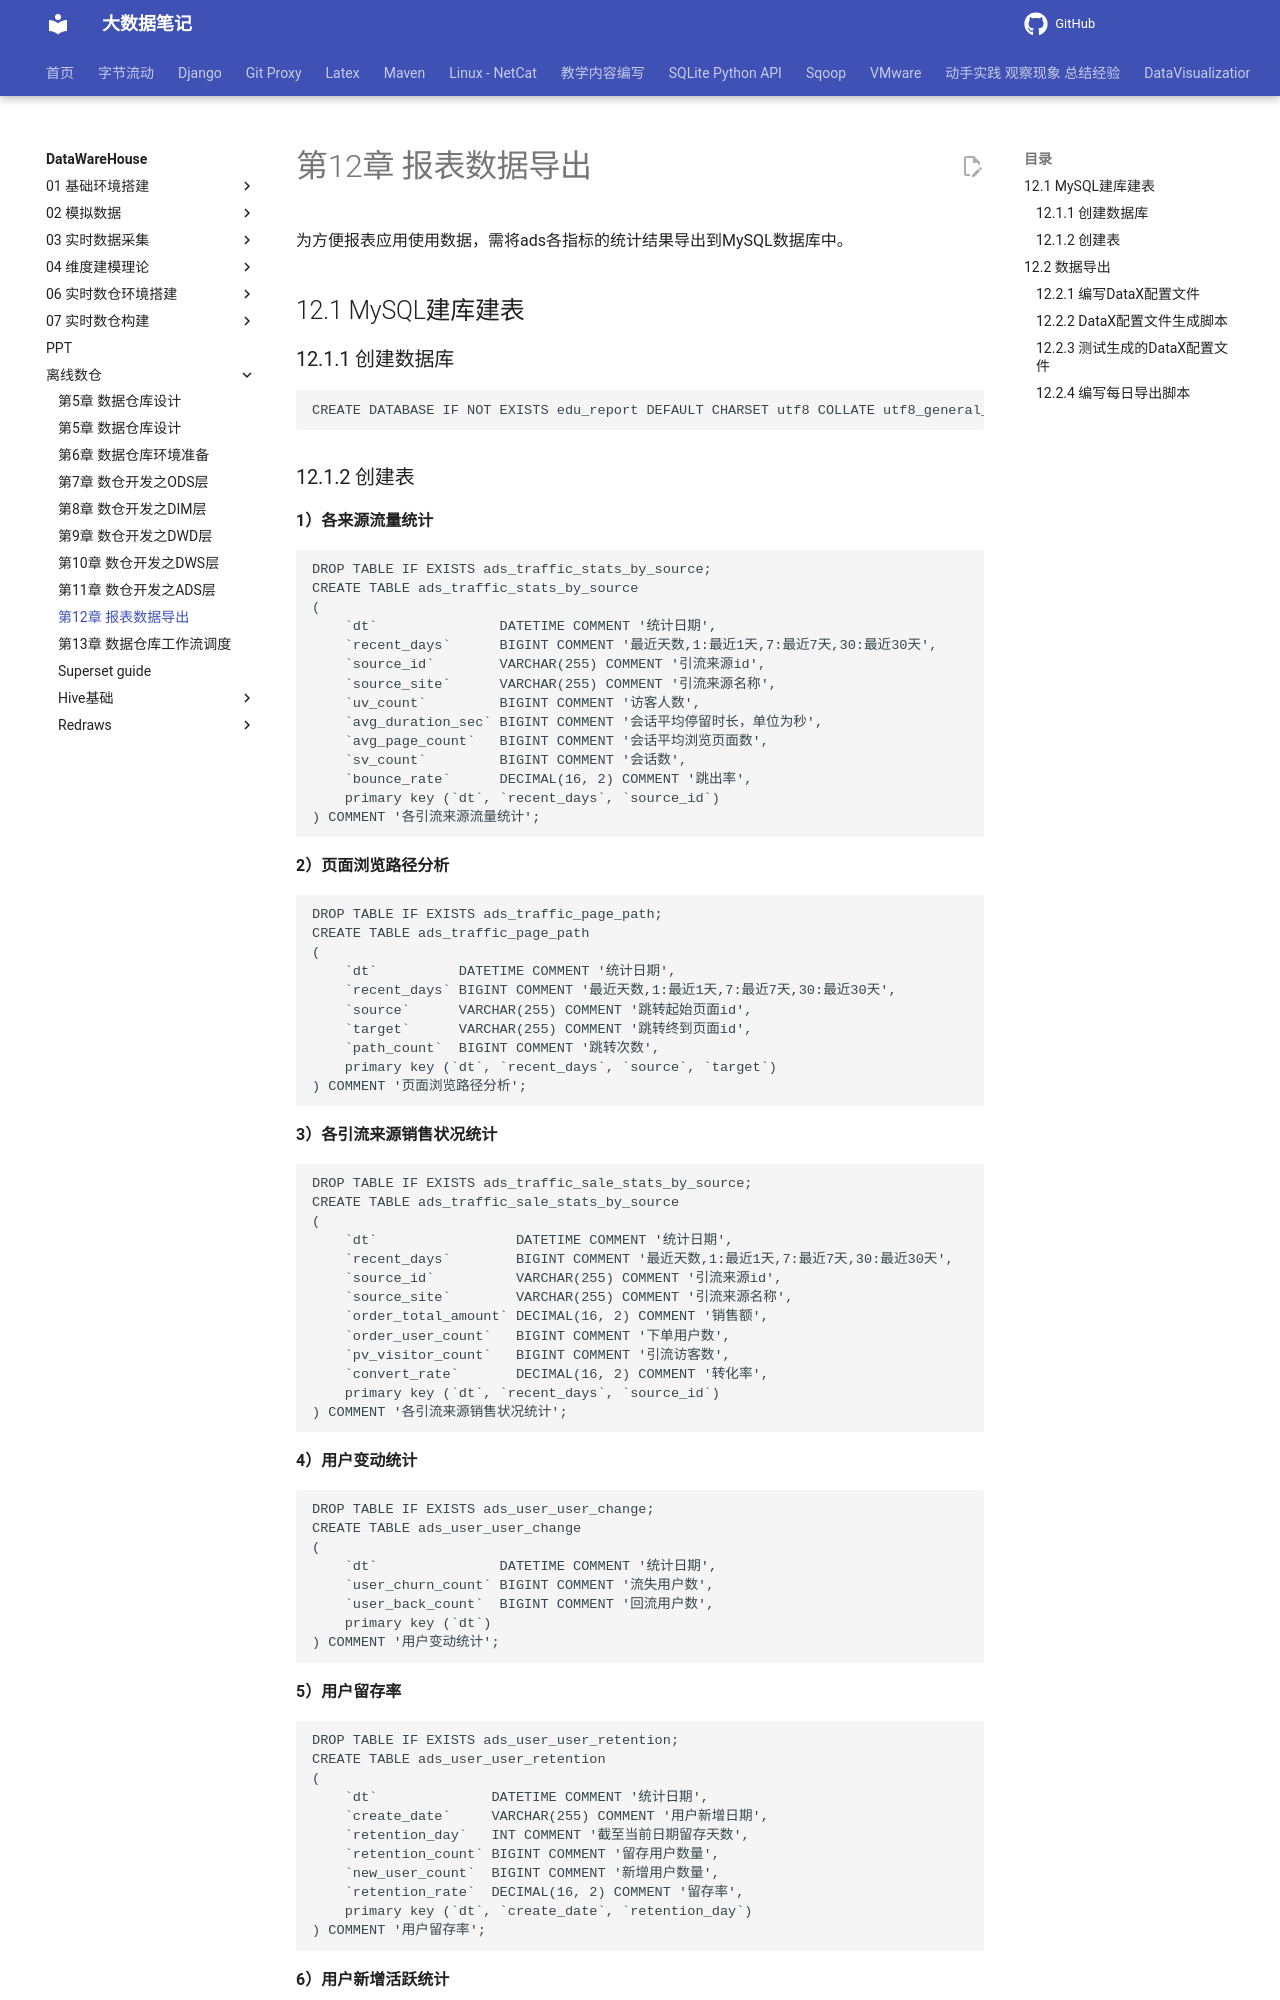

repository: QingYuanQu/studybigdata · page: DataWareHouse/离线数仓/ch12_报表数据导出/index.html · generator: mkdocs

# 第12章 报表数据导出

为方便报表应用使用数据，需将ads各指标的统计结果导出到MySQL数据库中。

## 12.1 MySQL建库建表

### 12.1.1 创建数据库

``` text
CREATE DATABASE IF NOT EXISTS edu_report DEFAULT CHARSET utf8 COLLATE utf8_general_ci;
```

### 12.1.2 创建表

**1）各来源流量统计**

``` text
DROP TABLE IF EXISTS ads_traffic_stats_by_source;
CREATE TABLE ads_traffic_stats_by_source
(
    `dt`               DATETIME COMMENT '统计日期',
    `recent_days`      BIGINT COMMENT '最近天数,1:最近1天,7:最近7天,30:最近30天',
    `source_id`        VARCHAR(255) COMMENT '引流来源id',
    `source_site`      VARCHAR(255) COMMENT '引流来源名称',
    `uv_count`         BIGINT COMMENT '访客人数',
    `avg_duration_sec` BIGINT COMMENT '会话平均停留时长，单位为秒',
    `avg_page_count`   BIGINT COMMENT '会话平均浏览页面数',
    `sv_count`         BIGINT COMMENT '会话数',
    `bounce_rate`      DECIMAL(16, 2) COMMENT '跳出率',
    primary key (`dt`, `recent_days`, `source_id`)
) COMMENT '各引流来源流量统计';
```

**2）页面浏览路径分析**

``` text
DROP TABLE IF EXISTS ads_traffic_page_path;
CREATE TABLE ads_traffic_page_path
(
    `dt`          DATETIME COMMENT '统计日期',
    `recent_days` BIGINT COMMENT '最近天数,1:最近1天,7:最近7天,30:最近30天',
    `source`      VARCHAR(255) COMMENT '跳转起始页面id',
    `target`      VARCHAR(255) COMMENT '跳转终到页面id',
    `path_count`  BIGINT COMMENT '跳转次数',
    primary key (`dt`, `recent_days`, `source`, `target`)
) COMMENT '页面浏览路径分析';
```

**3）各引流来源销售状况统计**

``` text
DROP TABLE IF EXISTS ads_traffic_sale_stats_by_source;
CREATE TABLE ads_traffic_sale_stats_by_source
(
    `dt`                 DATETIME COMMENT '统计日期',
    `recent_days`        BIGINT COMMENT '最近天数,1:最近1天,7:最近7天,30:最近30天',
    `source_id`          VARCHAR(255) COMMENT '引流来源id',
    `source_site`        VARCHAR(255) COMMENT '引流来源名称',
    `order_total_amount` DECIMAL(16, 2) COMMENT '销售额',
    `order_user_count`   BIGINT COMMENT '下单用户数',
    `pv_visitor_count`   BIGINT COMMENT '引流访客数',
    `convert_rate`       DECIMAL(16, 2) COMMENT '转化率',
    primary key (`dt`, `recent_days`, `source_id`)
) COMMENT '各引流来源销售状况统计';
```

**4）用户变动统计**

``` text
DROP TABLE IF EXISTS ads_user_user_change;
CREATE TABLE ads_user_user_change
(
    `dt`               DATETIME COMMENT '统计日期',
    `user_churn_count` BIGINT COMMENT '流失用户数',
    `user_back_count`  BIGINT COMMENT '回流用户数',
    primary key (`dt`)
) COMMENT '用户变动统计';
```

**5）用户留存率**

``` text
DROP TABLE IF EXISTS ads_user_user_retention;
CREATE TABLE ads_user_user_retention
(
    `dt`              DATETIME COMMENT '统计日期',
    `create_date`     VARCHAR(255) COMMENT '用户新增日期',
    `retention_day`   INT COMMENT '截至当前日期留存天数',
    `retention_count` BIGINT COMMENT '留存用户数量',
    `new_user_count`  BIGINT COMMENT '新增用户数量',
    `retention_rate`  DECIMAL(16, 2) COMMENT '留存率',
    primary key (`dt`, `create_date`, `retention_day`)
) COMMENT '用户留存率';
```

**6）用户新增活跃统计**

``` text
DROP TABLE IF EXISTS ads_user_user_stats;
CREATE TABLE ads_user_user_stats
(
    `dt`                DATETIME COMMENT '统计日期',
    `recent_days`       BIGINT COMMENT '最近n日,1:最近1日,7:最近7日,30:最近30日',
    `new_user_count`    BIGINT COMMENT '新增用户数',
    `active_user_count` BIGINT COMMENT '活跃用户数',
    primary key (`dt`, `recent_days`)
) COMMENT '用户新增活跃统计';
```

**7）用户行为漏斗分析**

``` text
DROP TABLE IF EXISTS ads_user_user_action;
CREATE TABLE ads_user_user_action
(
    `dt`                DATETIME COMMENT '统计日期',
    `recent_days`       BIGINT COMMENT '最近天数,1:最近1天,7:最近7天,30:最近30天',
    `home_count`        BIGINT COMMENT '浏览首页人数',
    `good_detail_count` BIGINT COMMENT '浏览商品详情页人数',
    `cart_count`        BIGINT COMMENT '加入购物车人数',
    `order_count`       BIGINT COMMENT '下单人数',
    `payment_count`     BIGINT COMMENT '支付人数',
    primary key (`dt`, `recent_days`)
) COMMENT '用户行为漏斗分析';
```

**8）新增交易用户统计**

``` text
DROP TABLE IF EXISTS ads_user_new_buyer_stats;
CREATE TABLE ads_user_new_buyer_stats
(
    `dt`                     DATETIME COMMENT '统计日期',
    `recent_days`            BIGINT COMMENT '最近天数,1:最近1天,7:最近7天,30:最近30天',
    `new_order_user_count`   BIGINT COMMENT '新增下单人数',
    `new_payment_user_count` BIGINT COMMENT '新增支付人数',
    primary key (`dt`, `recent_days`)
) COMMENT '新增交易用户统计';
```
